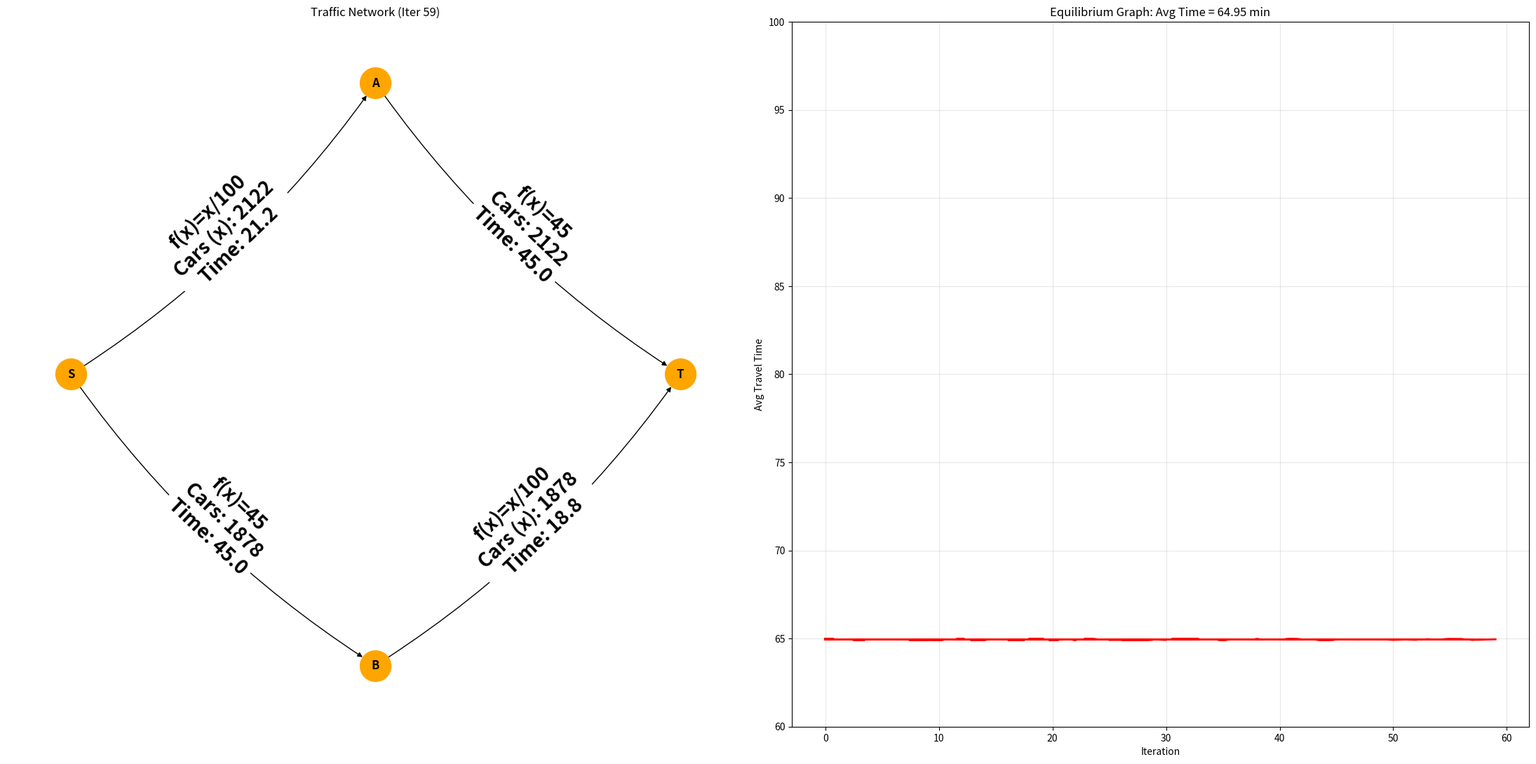

Recreate this plot in Python.
import numpy as np
import matplotlib.pyplot as plt
import networkx as nx
import random

# --- Parameters calibrated for the Paradox ---
NUM_CARS = 4000 
ITERATIONS = 60
LEARNING_RATE = 0.1

class City:
    def __init__(self, name, pos):
        self.name = name
        self.pos = pos
        self.out_roads = []

    def connect(self, road):
        self.out_roads.append(road)

class Road:
    def __init__(self, start, end, road_type):
        self.start = start
        self.end = end
        self.road_type = road_type
        self.cars = 0
        start.connect(self)

    def travel_time(self):
        if self.road_type == "bottleneck":
            return self.cars / 100
        elif self.road_type == "highway":
            return 45
        elif self.road_type == "shortcut":
            return 0
        return 0

    def get_label(self):
        t = self.travel_time()
        # Add a line for the current car count (x)
        if self.road_type == "bottleneck":
            return f"f(x)=x/100\nCars (x): {self.cars}\nTime: {t:.1f}"
        if self.road_type == "highway":
            return f"f(x)=45\nCars: {self.cars}\nTime: {t:.1f}"
        return f"Shortcut\nCars: {self.cars}\nTime: {t:.1f}"

class Simulation:
    def __init__(self, include_shortcut=True):
        self.S = City("S", pos=(0, 1))
        self.A = City("A", pos=(1, 2))
        self.B = City("B", pos=(1, 0))
        self.T = City("T", pos=(2, 1))

        self.roads = [
            Road(self.S, self.A, "bottleneck"),
            Road(self.S, self.B, "highway"),
            Road(self.A, self.T, "highway"),
            Road(self.B, self.T, "bottleneck"),
        ]
        if include_shortcut:
            self.roads.append(Road(self.A, self.B, "shortcut"))
            
        # Initial state: Randomly assign paths to start
        self.car_paths = [random.choice(self.get_available_paths()) for _ in range(NUM_CARS)]
        self.pos = {city.name: city.pos for city in [self.S, self.A, self.B, self.T]}

    def get_available_paths(self):
        paths = [
            [self.roads[0], self.roads[2]], # S-A-T
            [self.roads[1], self.roads[3]]  # S-B-T
        ]
        if len(self.roads) > 4:
            paths.append([self.roads[0], self.roads[4], self.roads[3]]) # S-A-B-T (The Trap)
        return paths

    def step(self):
        for r in self.roads: r.cars = 0
        
        for path in self.car_paths:
            for road in path:
                road.cars += 1
        
        available_paths = self.get_available_paths()
        path_times = [sum(r.travel_time() for r in p) for p in available_paths]
            
        best_path_idx = np.argmin(path_times)
        best_path = available_paths[best_path_idx]
        
        # Drivers switch paths if a better one is found
        for i in range(NUM_CARS):
            if random.random() < LEARNING_RATE:
                self.car_paths[i] = best_path
                
        # Calculate the real average time experienced by all cars
        total_time = sum(sum(r.travel_time() for r in p) for p in self.car_paths)
        return total_time / NUM_CARS

    def draw_network(self, i, avg_time):
        plt.subplot(1, 2, 1) # Left side: Network
        plt.cla()
        G = nx.DiGraph()
        edge_labels = {}
        for r in self.roads:
            G.add_edge(r.start.name, r.end.name)
            edge_labels[(r.start.name, r.end.name)] = r.get_label()
        
        nx.draw(G, self.pos, with_labels=True, node_size=1000, node_color='orange', 
                font_weight='bold', arrows=True, connectionstyle='arc3, rad = 0.1')
        nx.draw_networkx_edge_labels(
                G, sim.pos, ax=ax1, 
                edge_labels=edge_labels, 
                font_size=20,           # Slightly larger for readability
                font_weight='bold',
                label_pos=0.5,)  
        plt.title(f"Traffic Network (Iter {i})")

# --- Execute ---
sim = Simulation(include_shortcut=False)
history = []

plt.ion()
fig, (ax1, ax2) = plt.subplots(1, 2, figsize=(22, 11), dpi=90)
plt.subplots_adjust(left=0.05, right=0.95, top=0.9, bottom=0.1, wspace=0.3)

for i in range(ITERATIONS):
    avg_time = sim.step()
    history.append(avg_time)
    
    
    if i % 1 == 0:
        sim.draw_network(i, avg_time)
        
        # Right side: Equilibrium Graph
        plt.subplot(1, 2, 2)
        plt.plot(history, color='red', linewidth=2)
        plt.ylim(60, 100)
        plt.title(f"Equilibrium Graph: Avg Time = {avg_time:.2f} min")
        plt.xlabel("Iteration")
        plt.ylabel("Avg Travel Time")
        plt.grid(True, alpha=0.3)
        
        plt.tight_layout()
        plt.pause(0.01)

plt.ioff()
print(f"Final Equilibrium Travel Time: {history[-1]:.2f} minutes")
plt.show()
